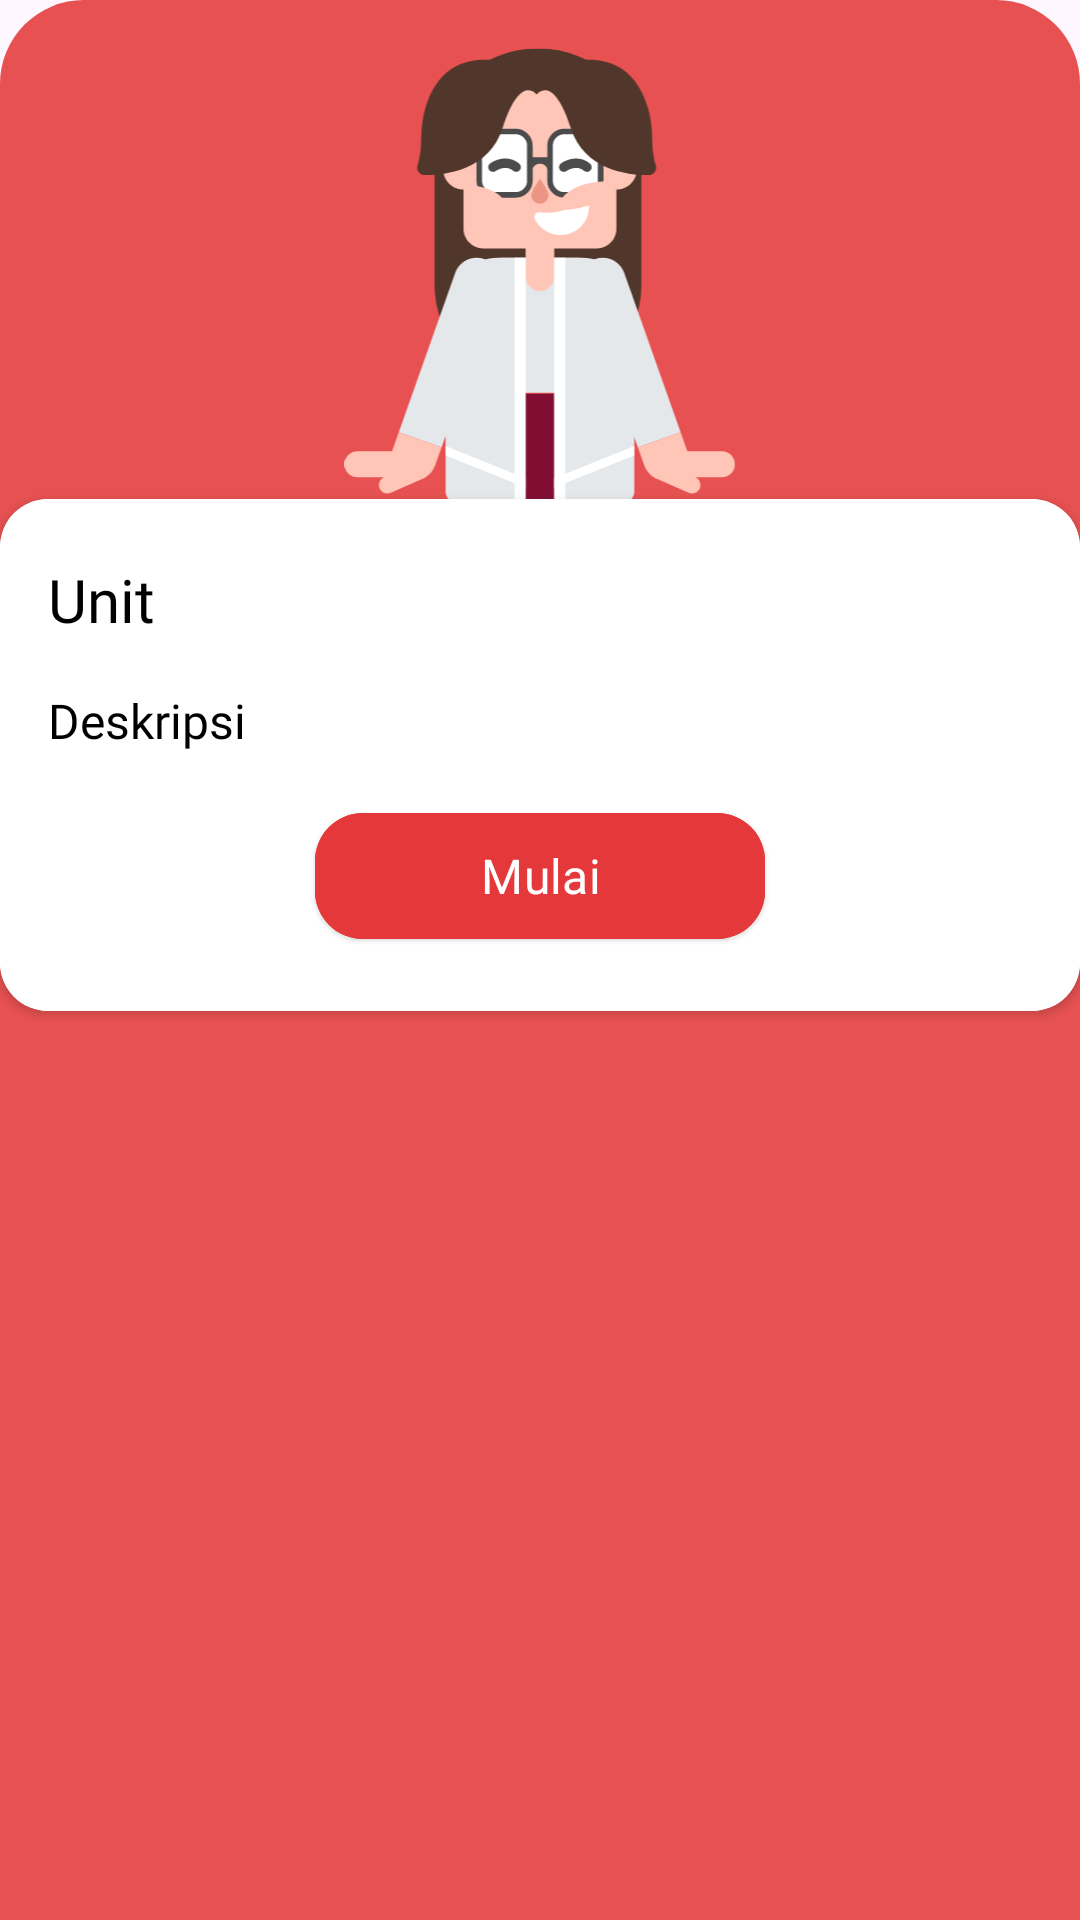

Android layout source for this screen:
<!-- AndroidManifest.xml: application theme Theme.Massive -->
<!-- res/layout/fragment_bottom_sheet_stage.xml -->
<?xml version="1.0" encoding="utf-8"?>
<androidx.constraintlayout.widget.ConstraintLayout xmlns:android="http://schemas.android.com/apk/res/android"
    xmlns:app="http://schemas.android.com/apk/res-auto"
    xmlns:tools="http://schemas.android.com/tools"
    android:layout_width="match_parent"
    android:layout_height="wrap_content"
    android:background="@drawable/radius_red">

    <ImageView
        android:id="@+id/imageView2"
        android:layout_width="wrap_content"
        android:layout_height="200dp"
        android:layout_gravity="center_horizontal"
        android:layout_marginTop="16dp"
        android:src="@drawable/figure_sunda"
        app:layout_constraintEnd_toEndOf="parent"
        app:layout_constraintStart_toStartOf="parent"
        app:layout_constraintTop_toTopOf="parent" />

    <androidx.cardview.widget.CardView
        android:layout_width="match_parent"
        android:layout_height="wrap_content"
        android:layout_marginTop="-50dp"
        app:cardCornerRadius="16dp"
        app:layout_constraintEnd_toEndOf="parent"
        app:layout_constraintStart_toStartOf="parent"
        app:layout_constraintTop_toBottomOf="@id/imageView2"
        tools:context=".view.fragments.BottomSheetStageFragment">

        <androidx.constraintlayout.widget.ConstraintLayout
            android:layout_width="match_parent"
            android:layout_height="match_parent"
            android:background="#FFFFFF">

            <TextView
                android:id="@+id/tv_unit_bottom"
                style="@style/tv.interBlack.20"
                android:layout_width="wrap_content"
                android:layout_height="wrap_content"
                android:layout_marginStart="16dp"
                android:layout_marginTop="20dp"
                android:text="Unit"
                app:layout_constraintStart_toStartOf="parent"
                app:layout_constraintTop_toTopOf="parent" />

            <TextView
                android:id="@+id/tv_deskripsi_bottom"
                style="@style/tv.interRegular.16"
                android:layout_width="match_parent"
                android:layout_height="wrap_content"
                android:layout_marginStart="16dp"
                android:layout_marginTop="16dp"
                android:layout_marginEnd="16dp"
                android:text="Deskripsi"
                app:layout_constraintEnd_toEndOf="parent"
                app:layout_constraintStart_toStartOf="parent"
                app:layout_constraintTop_toBottomOf="@+id/tv_unit_bottom" />

            <Button
                android:id="@+id/btn_mulai_quiz"
                style="@style/btn.Red"
                android:layout_width="150dp"
                android:layout_height="wrap_content"
                android:layout_marginTop="16dp"
                android:layout_marginBottom="20dp"
                android:text="Mulai"
                app:layout_constraintBottom_toBottomOf="parent"
                app:layout_constraintEnd_toEndOf="parent"
                app:layout_constraintStart_toStartOf="parent"
                app:layout_constraintTop_toBottomOf="@id/tv_deskripsi_bottom" />
        </androidx.constraintlayout.widget.ConstraintLayout>
    </androidx.cardview.widget.CardView>
</androidx.constraintlayout.widget.ConstraintLayout>
<!-- resources referenced by this layout -->
<resources>
  <!-- drawable figure_sunda: vector/xml drawable (drawable, 9225 chars, omitted) -->
  <!-- drawable radius_red (drawable) -->
  <?xml version="1.0" encoding="utf-8"?>
  <shape xmlns:android="http://schemas.android.com/apk/res/android"
      android:shape="rectangle">
      <solid android:color="@color/primaryLight2" />
      <corners
          android:topLeftRadius="28dp"
          android:topRightRadius="28dp" />
  </shape>
  <style name="btn.Red">
          <item name="android:textColor">@color/white</item>
          <item name="android:backgroundTint">@drawable/selector_enabled_pressed_red</item>
      </style>
      //Second Button (White)
  <style name="tv.interBlack.20">
          <item name="android:textSize">20sp</item>
      </style>
  <style name="tv.interRegular.16">
          <item name="android:textSize">16sp</item>
      </style>
  <style name="Theme.Massive" parent="Base.Theme.Massive" />
  <color name="primaryLight2">#E75151</color>
  <color name="white">#FFFFFFFF</color>
  <!-- drawable selector_enabled_pressed_red (drawable) -->
  <?xml version="1.0" encoding="utf-8"?>
  <selector xmlns:android="http://schemas.android.com/apk/res/android">
  
      <item android:state_enabled="false"
          android:color="@color/grey" />
  
      <item android:state_pressed="true"
          android:color="@color/primaryDark" />
  
      <item android:state_pressed="false"
          android:state_enabled="true"
          android:color="@color/primary" />
  
  </selector>
  <style name="Base.Theme.Massive" parent="Theme.Material3.Light.NoActionBar">
          
          
          <item name="colorPrimary">@color/primary</item>
          <item name="colorPrimaryDark">@color/primaryDark</item>
          <item name="colorAccent">@color/primaryLight</item>
      </style>
  <color name="grey">#D3D3D3</color>
  <color name="primaryDark">#A4161A</color>
  <color name="primary">#E5383B</color>
  <color name="primaryLight">#FCB4B4</color>
</resources>
